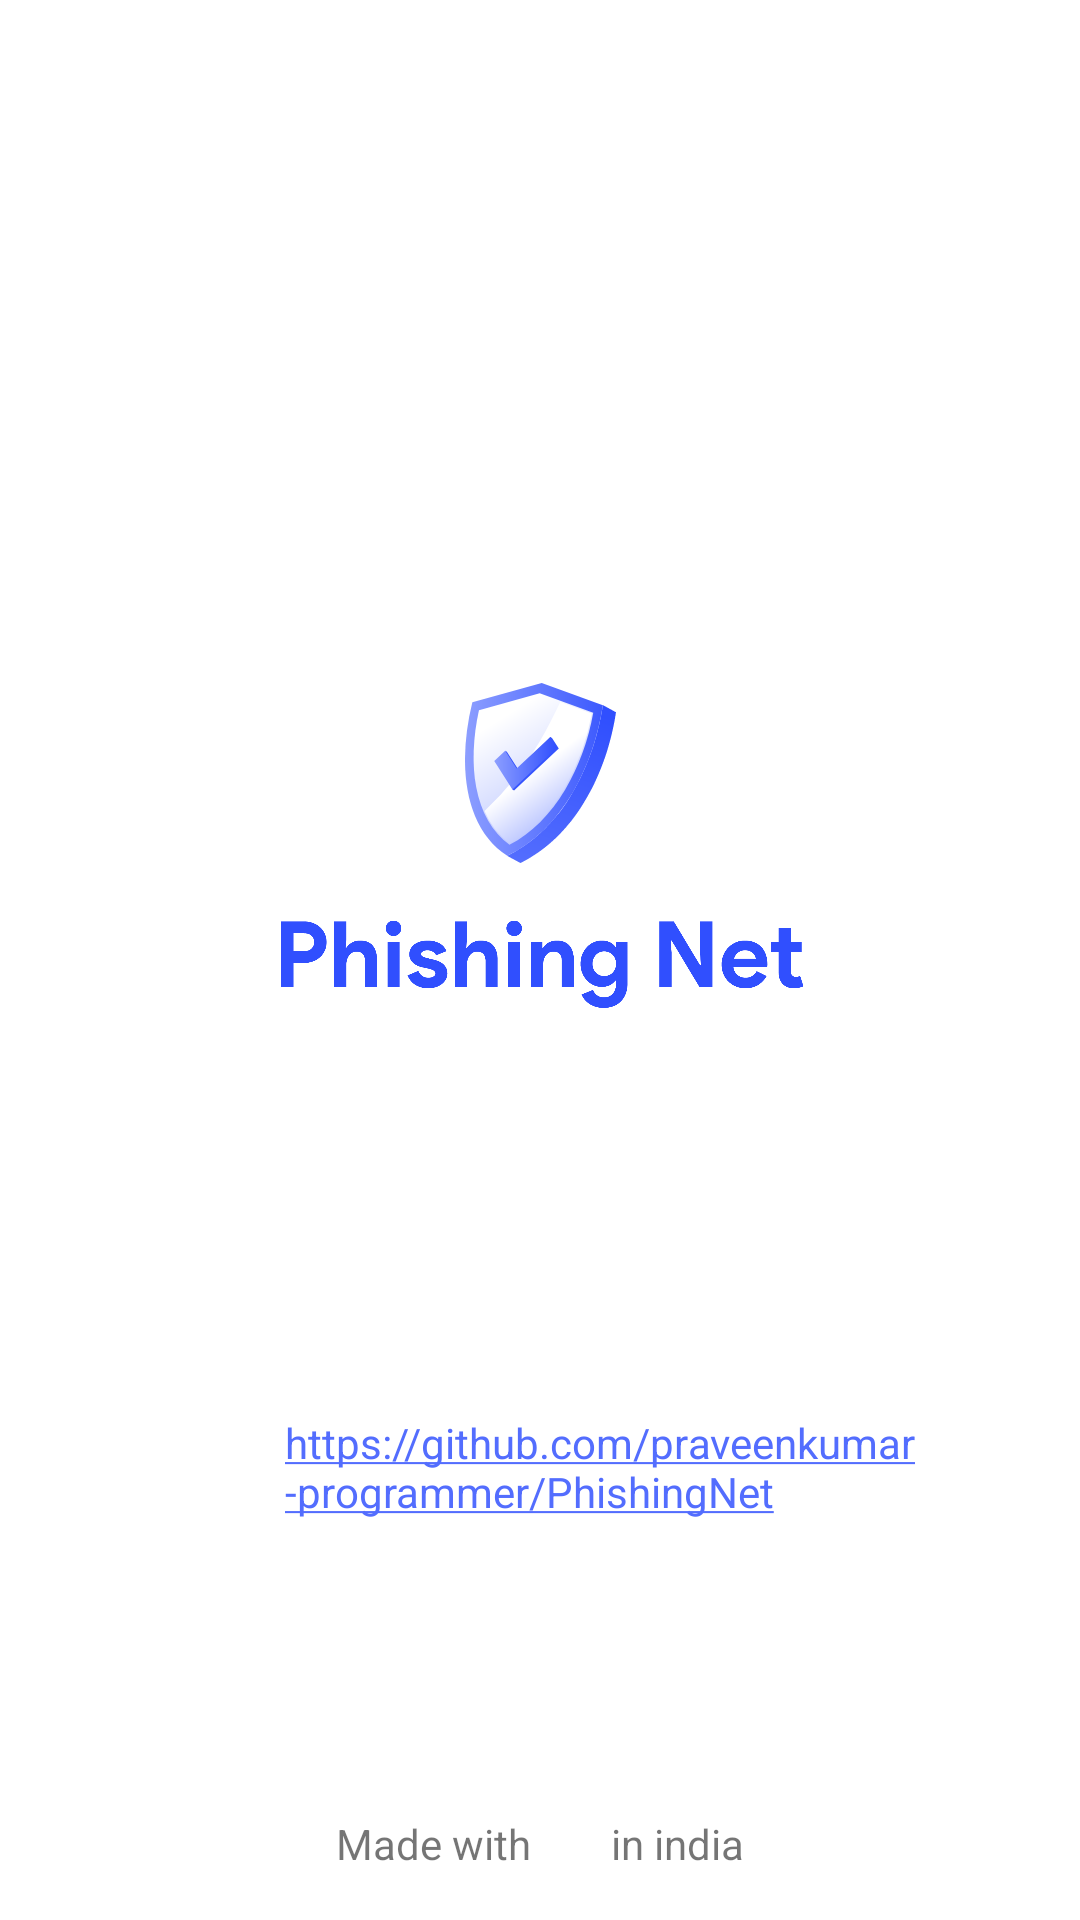

Android layout source for this screen:
<!-- AndroidManifest.xml: application theme Theme.PhishingNet -->
<!-- res/layout/about.xml -->
<?xml version="1.0" encoding="utf-8"?>
<androidx.constraintlayout.widget.ConstraintLayout xmlns:android="http://schemas.android.com/apk/res/android"
    xmlns:app="http://schemas.android.com/apk/res-auto"
    xmlns:tools="http://schemas.android.com/tools"
    android:layout_width="match_parent"
    android:layout_height="match_parent"
    tools:context=".view.About">


    <ImageView
        android:id="@+id/about_page_logo"
        android:layout_width="wrap_content"
        android:layout_height="60dp"
        android:layout_marginBottom="15dp"
        android:src="@drawable/logo"
        app:layout_constraintBottom_toTopOf="@id/about_page_logo_text"
        app:layout_constraintEnd_toEndOf="parent"
        app:layout_constraintStart_toStartOf="parent" />

    <ImageView
        android:id="@+id/about_page_logo_text"
        android:layout_width="wrap_content"
        android:layout_height="35dp"
        android:layout_gravity="center"
        android:src="@drawable/logo_text"
        app:layout_constraintBottom_toBottomOf="parent"
        app:layout_constraintStart_toStartOf="parent"
        app:layout_constraintTop_toTopOf="parent" />


    <ImageView
        android:id="@+id/about_page_github_logo"
        android:layout_width="50dp"
        android:layout_height="50dp"
        android:layout_margin="10dp"
        app:layout_constraintTop_toTopOf="@id/about_page_github_link"
        app:layout_constraintStart_toStartOf="parent"
        app:layout_constraintEnd_toStartOf="@id/about_page_github_link"
        app:layout_constraintBottom_toBottomOf="@id/about_page_github_link"
        app:layout_constraintHorizontal_chainStyle="packed"
        android:src="@drawable/github_icon"/>

    <TextView
        android:id="@+id/about_page_github_link"
        android:layout_width="250dp"
        android:layout_height="wrap_content"
        android:autoLink="web"
        android:layout_marginStart="10dp"
        android:text="https://github.com/praveenkumar-programmer/PhishingNet"
        app:layout_constraintBottom_toBottomOf="parent"
        app:layout_constraintTop_toBottomOf="@id/about_page_logo_text"
        app:layout_constraintEnd_toEndOf="parent"
        app:layout_constraintStart_toEndOf="@id/about_page_github_logo"/>


    <TextView
        android:id="@+id/about_page_made_with"
        android:layout_width="wrap_content"
        android:layout_height="wrap_content"
        android:layout_marginBottom="16dp"
        android:text="Made with "
        app:layout_constraintBottom_toBottomOf="parent"
        app:layout_constraintEnd_toStartOf="@+id/about_page_heart"
        app:layout_constraintHorizontal_bias="0.5"
        app:layout_constraintHorizontal_chainStyle="packed"
        app:layout_constraintStart_toStartOf="parent" />


    <ImageView
        android:id="@+id/about_page_heart"
        android:layout_width="20dp"
        android:layout_height="20dp"
        android:layout_marginBottom="16dp"
        android:src="@drawable/heart"
        app:layout_constraintBottom_toBottomOf="parent"
        app:layout_constraintEnd_toStartOf="@+id/about_page_in_india"
        app:layout_constraintHorizontal_bias="0.5"
        app:layout_constraintStart_toEndOf="@+id/about_page_made_with"
        app:tint="@color/warning_red" />


    <TextView
        android:id="@+id/about_page_in_india"
        android:layout_width="wrap_content"
        android:layout_height="wrap_content"
        android:layout_marginBottom="16dp"
        android:text=" in india"
        app:layout_constraintBottom_toBottomOf="parent"
        app:layout_constraintEnd_toEndOf="parent"
        app:layout_constraintHorizontal_bias="0.5"
        app:layout_constraintStart_toEndOf="@+id/about_page_heart" />

</androidx.constraintlayout.widget.ConstraintLayout>
<!-- resources referenced by this layout -->
<resources>
  <color name="warning_red">#EF5350</color>
  <!-- drawable logo: png bitmap (drawable-v24, 68981 bytes) -->
  <!-- drawable logo_text: png bitmap (drawable-v24, 20753 bytes) -->
  <style name="Theme.PhishingNet" parent="Theme.MaterialComponents.DayNight.DarkActionBar">
          
          <item name="colorPrimary">@color/indigo_500</item>
          <item name="colorPrimaryVariant">@color/indigo_700</item>
          <item name="colorOnPrimary">@color/white</item>
          
          <item name="colorSecondary">@color/indigo_a200</item>
          <item name="colorSecondaryVariant">@color/indigo_700</item>
          <item name="colorOnSecondary">@color/black</item>
  
          
          <item name="android:statusBarColor" tools:targetApi="l">?attr/colorPrimaryVariant</item>
          
      </style>
  <color name="indigo_500">#3F51B5</color>
  <color name="indigo_700">#303F9F</color>
  <color name="white">#FFFFFFFF</color>
  <color name="indigo_a200">#536DFE</color>
  <color name="black">#FF000000</color>
</resources>
